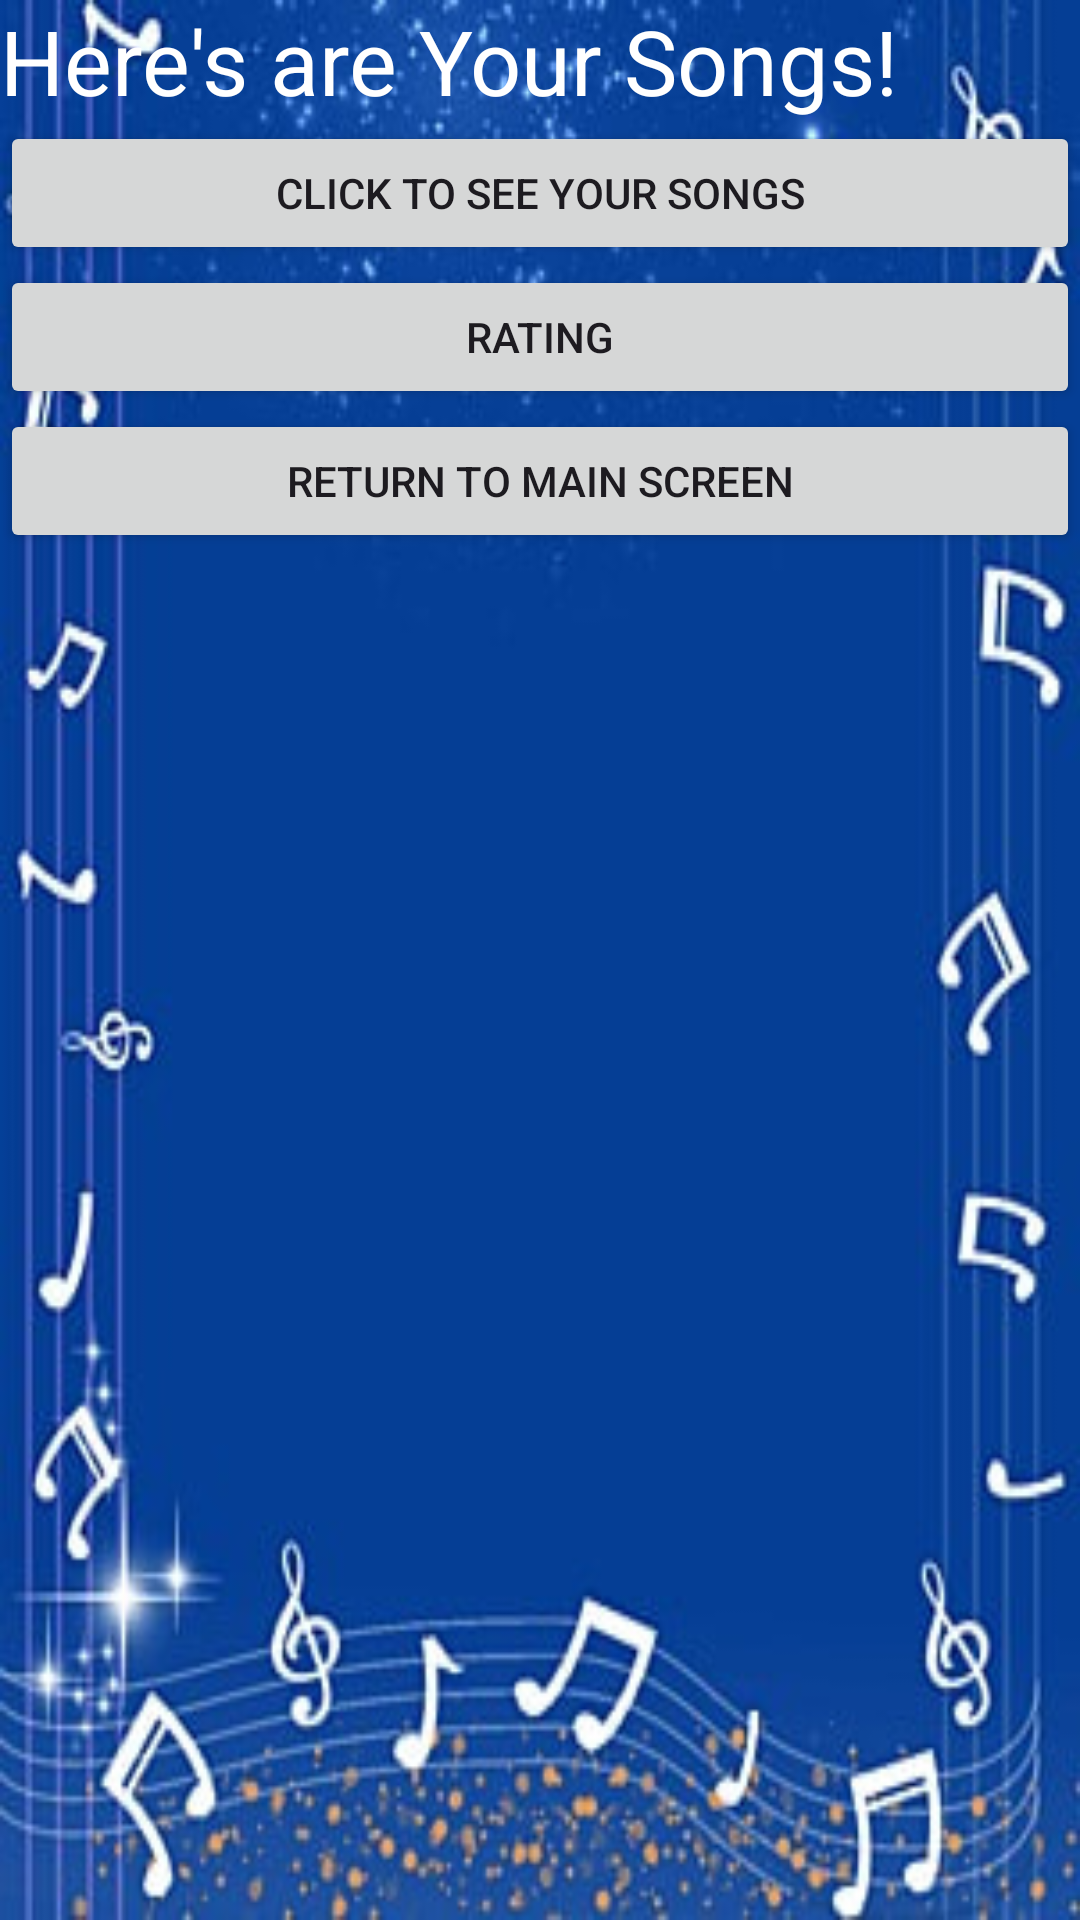

Android layout source for this screen:
<!-- AndroidManifest.xml: application theme Theme.MusicApp2025 -->
<!-- res/layout/activity_detailed_view_screen.xml -->
<?xml version="1.0" encoding="utf-8"?>
<LinearLayout xmlns:android="http://schemas.android.com/apk/res/android"
    xmlns:app="http://schemas.android.com/apk/res-auto"
    xmlns:tools="http://schemas.android.com/tools"
    android:id="@+id/main"
    android:layout_width="match_parent"
    android:layout_height="match_parent"
    android:background="@drawable/pngtree_listening_to_music_children_s_e_commerce_taobao_background_h5_image_942725"
    android:orientation="vertical"
    tools:context=".DetailedViewScreen">

    <TextView
        android:id="@+id/textView3"
        android:layout_width="match_parent"
        android:layout_height="wrap_content"
        android:text="Here's are Your Songs!"
        android:textColor="@color/white"
        android:textSize="30sp" />

    <Button
        android:id="@+id/btnDisplay"
        android:layout_width="match_parent"
        android:layout_height="wrap_content"
        android:text="Click to see your songs" />

    <Button
        android:id="@+id/btnRating"
        android:layout_width="match_parent"
        android:layout_height="wrap_content"
        android:text="Rating" />

    <Button
        android:id="@+id/btnReturn"
        android:layout_width="match_parent"
        android:layout_height="wrap_content"
        android:text="Return to Main Screen" />
</LinearLayout>
<!-- resources referenced by this layout -->
<resources>
  <!-- drawable pngtree_listening_to_music_children_s_e_commerce_taobao_background_h5_image_942725: jpg bitmap (drawable, 33843 bytes) -->
  <style name="Theme.MusicApp2025" parent="Base.Theme.MusicApp2025" />
  <style name="Base.Theme.MusicApp2025" parent="Theme.Material3.DayNight.NoActionBar">
          
          
      </style>
  <!-- not gathered from this repository: default colours our renderer supplied (Android Studio template values) -->
  <color name="white">#FFFFFFFF</color>
</resources>
